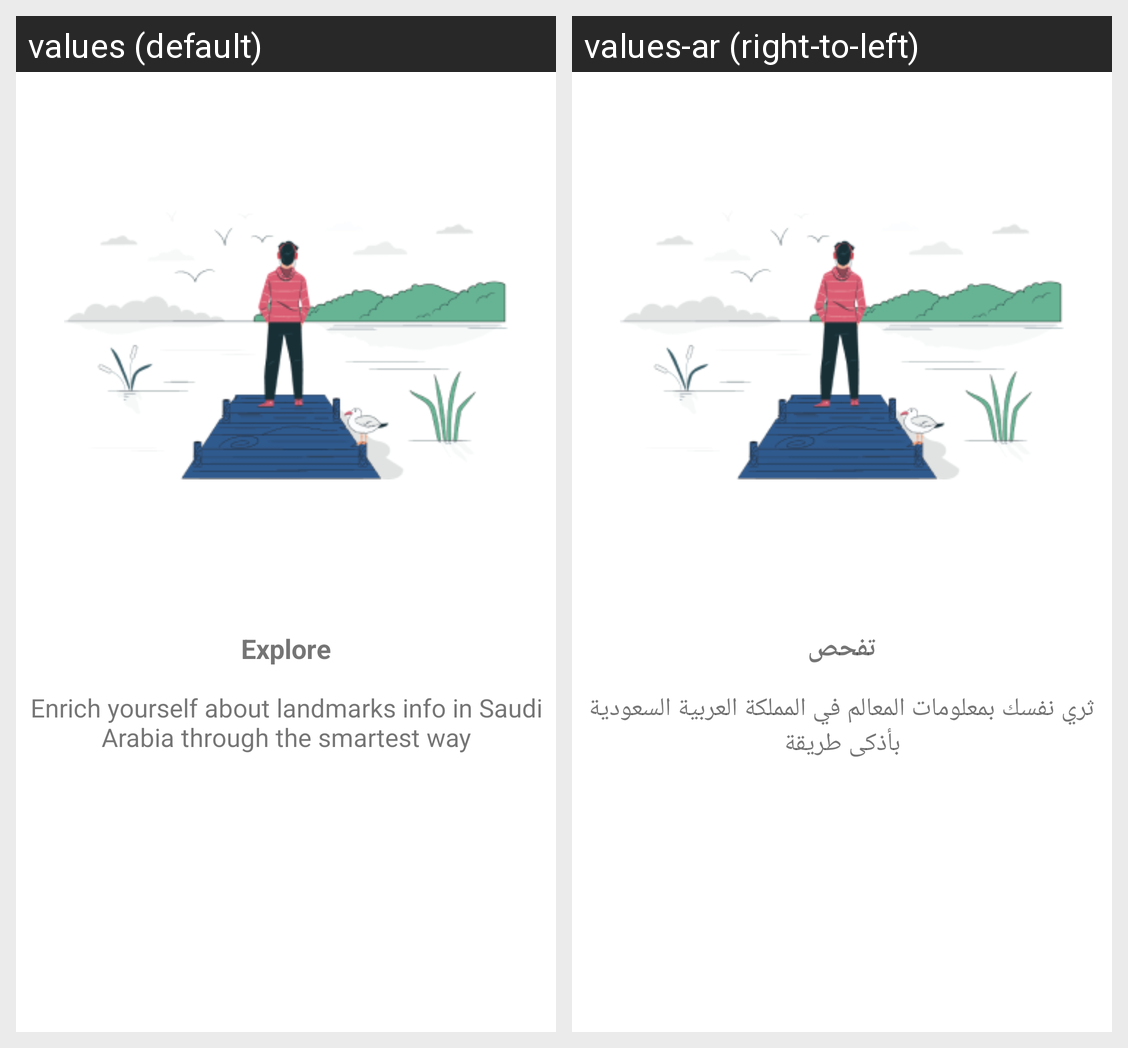

Here is an Android app screen in its default locale and in the app's own translations. Write out the translated-string differences for the strings that appear on this screen.
Android screen res/layout/fragment_one.xml rendered under 2 locales, left to right: values (default), values-ar (right-to-left). Device: Nexus 5 (rendered at 1080×1920; each locale shown at half size, 540×960, under a caption strip naming it); theme Theme.TourApplication.
Strings drawn on this screen, with the default value and each locale's value (text and hints the layout hard-codes, and strings that could not be matched under every locale, appear in the picture but are not listed):

explore
  values: Explore
  values-ar: تفحص

onboard_1
  values: Enrich yourself about landmarks info in Saudi Arabia through the smartest way
  values-ar: ثري نفسك بمعلومات المعالم في المملكة العربية السعودية بأذكى طريقة
